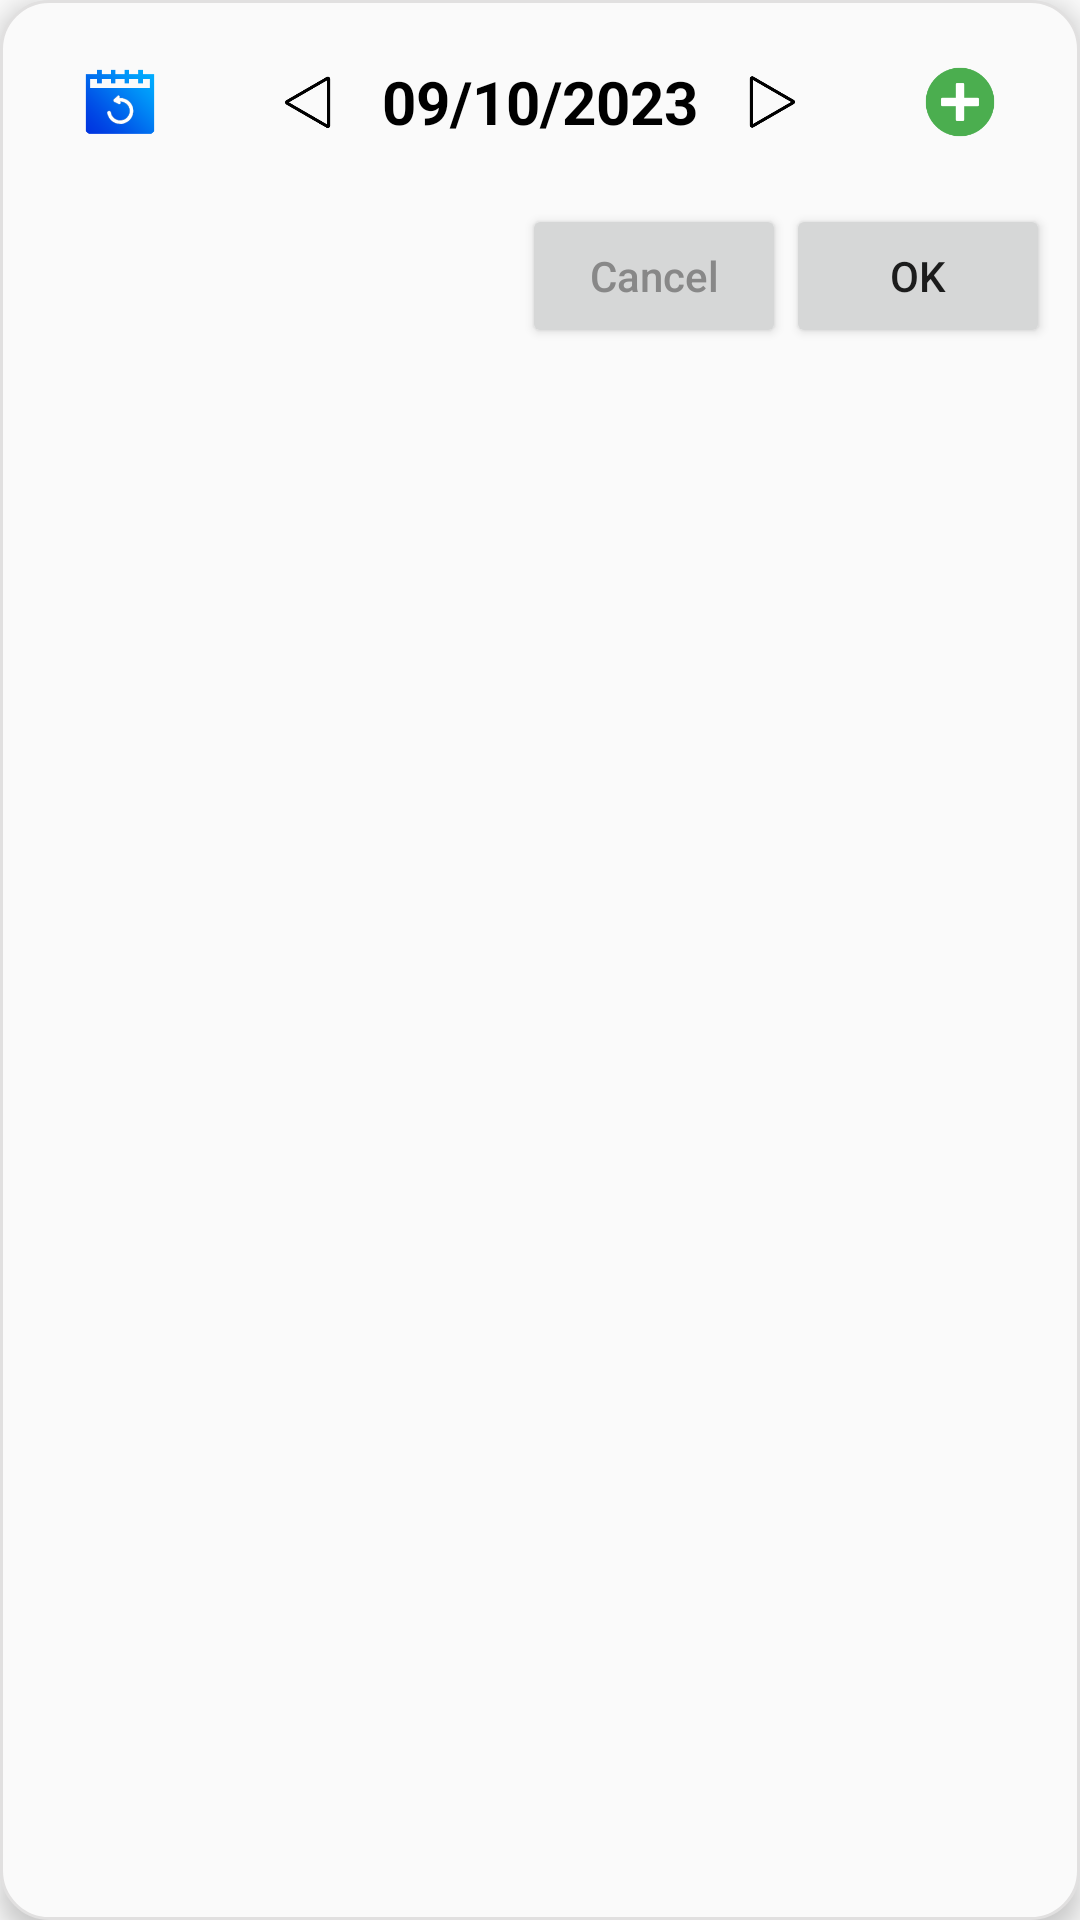

Layout XML and referenced resources for this Android screen:
<!-- AndroidManifest.xml: application theme Theme.WeekCalendar -->
<!-- res/layout/dialog_month_view.xml -->
<?xml version="1.0" encoding="utf-8"?>
<RelativeLayout xmlns:android="http://schemas.android.com/apk/res/android"
    xmlns:tools="http://schemas.android.com/tools"
    android:layout_width="match_parent"
    android:layout_height="wrap_content"
    android:background="@drawable/bg_dialog_month_view"
    android:layout_margin="16dp"
    android:padding="10dp"
    android:elevation="5dp">

    <RelativeLayout
        android:id="@+id/layout_menu_select_date_month_view_dialog"
        android:layout_width="match_parent"
        android:layout_height="wrap_content"
        android:minHeight="48dp"
        android:layout_centerHorizontal="true">

        <ImageButton
            android:id="@+id/ibtn_return_to_day_month_dialog"
            android:layout_width="30dp"
            android:layout_height="30dp"
            android:layout_marginStart="15dp"
            android:layout_alignParentStart="true"
            android:layout_centerVertical="true"
            android:background="?android:attr/selectableItemBackgroundBorderless"
            android:contentDescription="@string/contentDescription"
            android:scaleType="centerInside"
            android:src="@drawable/to_day_2"
            android:padding="3dp"
            android:visibility="visible"
            tools:ignore="SpeakableTextPresentCheck,TouchTargetSizeCheck,DuplicateSpeakableTextCheck" />

        <ImageButton
            android:id="@+id/btn_previous_month_view_dialog"
            android:layout_width="30dp"
            android:layout_height="30dp"
            android:padding="3dp"
            android:layout_centerVertical="true"
            android:layout_toStartOf="@+id/txt_date_title_month_view_dialog"
            android:layout_marginEnd="10dp"
            android:background="?android:attr/selectableItemBackgroundBorderless"
            android:scaleType="centerInside"
            android:src="@drawable/back_1"
            tools:ignore="SpeakableTextPresentCheck,TouchTargetSizeCheck"
            android:contentDescription="@string/contentDescription" />

        <TextView
            android:id="@+id/txt_date_title_month_view_dialog"
            android:layout_width="wrap_content"
            android:layout_height="wrap_content"
            android:text="@string/date_show"
            android:textSize="@dimen/text_selected_date"
            android:textStyle="bold"
            android:textAlignment="center"
            android:textColor="@color/black"
            android:layout_centerInParent="true"
            android:background="?android:attr/selectableItemBackgroundBorderless"/>

        <ImageButton
            android:id="@+id/btn_forward_month_view_dialog"
            android:layout_width="30dp"
            android:layout_height="30dp"
            android:padding="3dp"
            android:layout_centerVertical="true"
            android:layout_toEndOf="@+id/txt_date_title_month_view_dialog"
            android:layout_marginStart="10dp"
            android:background="?android:attr/selectableItemBackgroundBorderless"
            android:scaleType="centerInside"
            android:src="@drawable/next_1"
            tools:ignore="SpeakableTextPresentCheck,TouchTargetSizeCheck"
            android:contentDescription="@string/contentDescription" />

        <ImageButton
            android:id="@+id/btn_add_event_month_dialog"
            android:layout_width="30dp"
            android:layout_height="30dp"
            android:layout_marginEnd="15dp"
            android:layout_alignParentEnd="true"
            android:layout_centerVertical="true"
            android:layout_gravity="center"
            android:background="?android:attr/selectableItemBackgroundBorderless"
            android:scaleType="centerInside"
            android:src="@drawable/add_event_1"
            android:contentDescription="@string/contentDescription"
            tools:ignore="TextContrastCheck,TouchTargetSizeCheck,ImageContrastCheck" />

    </RelativeLayout>

    <androidx.recyclerview.widget.RecyclerView
        android:id="@+id/rcv_list_day_name_dialog"
        android:layout_width="match_parent"
        android:layout_height="wrap_content"
        android:layout_below="@+id/layout_menu_select_date_month_view_dialog"
        android:layout_centerHorizontal="true"/>

    <androidx.recyclerview.widget.RecyclerView
        android:id="@+id/rcv_dialog_month_view"
        android:layout_width="wrap_content"
        android:layout_height="wrap_content"
        android:layout_below="@+id/rcv_list_day_name_dialog"
        android:layout_centerInParent="true"
        android:gravity="center" />

    <RelativeLayout
        android:id="@+id/layout_button"
        android:layout_width="match_parent"
        android:layout_height="wrap_content"
        android:layout_below="@+id/rcv_dialog_month_view"
        android:layout_marginTop="10dp">

        <Button
            android:id="@+id/button_cancel_month_view"
            android:layout_width="wrap_content"
            android:layout_height="wrap_content"
            android:layout_toStartOf="@+id/button_ok_month_view"
            android:text="@string/cancel"
            android:textAllCaps="false"
            android:textColor="@color/gray"
            tools:ignore="TextContrastCheck" />

        <Button
            android:id="@+id/button_ok_month_view"
            android:layout_width="wrap_content"
            android:layout_height="wrap_content"
            android:layout_alignParentEnd="true"
            android:text="@string/btn_ok"
            android:textAllCaps="false"/>

    </RelativeLayout>

</RelativeLayout>
<!-- resources referenced by this layout -->
<resources>
  <color name="black">#FF000000</color>
  <color name="gray">#888</color>
  <dimen name="text_selected_date">20sp</dimen>
  <!-- drawable add_event_1: png bitmap (drawable, 3780 bytes) -->
  <!-- drawable back_1: png bitmap (drawable, 2528 bytes) -->
  <!-- drawable bg_dialog_month_view (drawable) -->
  <?xml version="1.0" encoding="utf-8"?>
  <shape xmlns:android="http://schemas.android.com/apk/res/android">
      <solid android:color="@color/bg_primary_activity"/>
      <corners android:radius="16dp"/>
      <stroke android:width="1dp" android:color="@color/gray_dialog_border"/>
  </shape>
  <!-- drawable next_1: png bitmap (drawable, 2449 bytes) -->
  <!-- drawable to_day_2: png bitmap (drawable, 4513 bytes) -->
  <string name="btn_ok">OK</string>
  <string name="cancel">Cancel</string>
  <string name="contentDescription">TODO</string>
  <string name="date_show">09/10/2023</string>
  <style name="Theme.WeekCalendar" parent="Base.Theme.WeekCalendar" />
  <color name="bg_primary_activity">#fafafa</color>
  <color name="gray_dialog_border">#E1E0E0</color>
  <style name="Base.Theme.WeekCalendar" parent="Theme.AppCompat.DayNight.NoActionBar">
          
          
      </style>
</resources>
